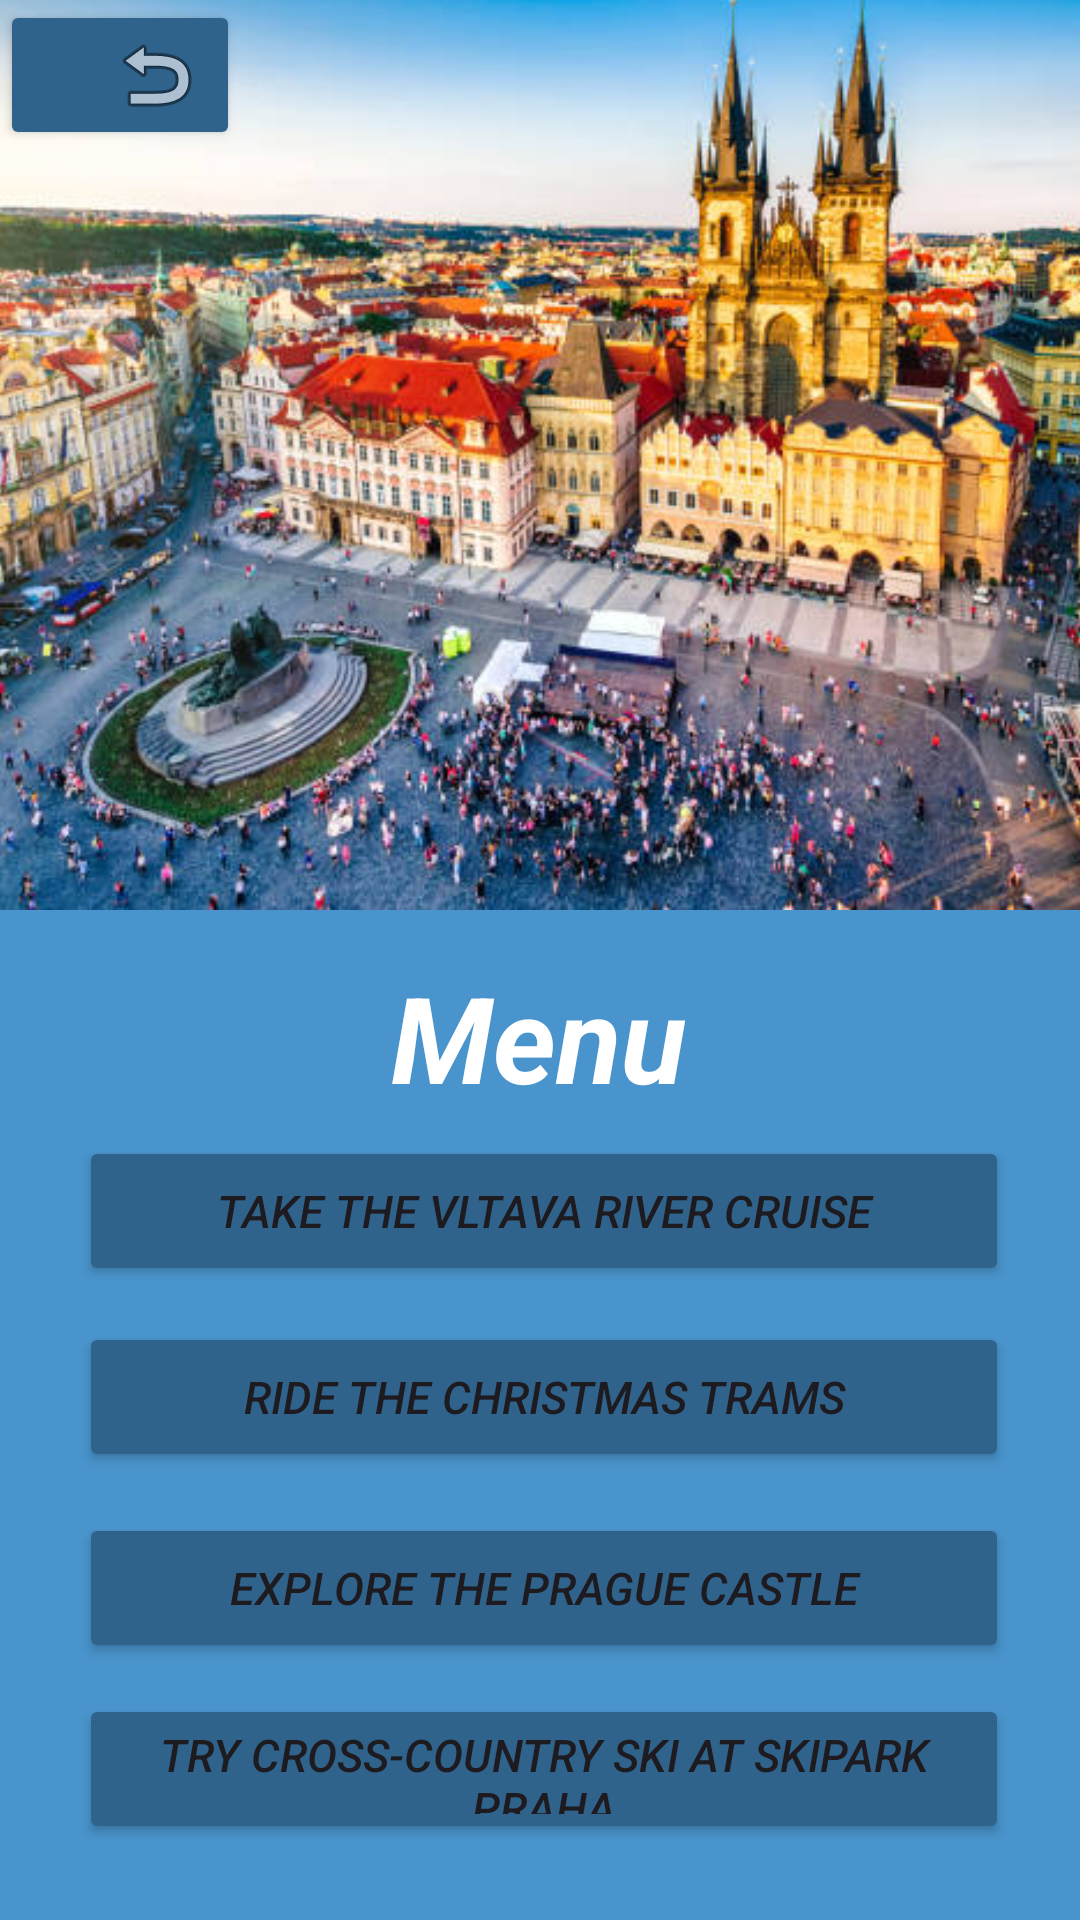

Produce the Android XML layout that renders to this screen, including the resource entries it uses.
<!-- AndroidManifest.xml: application theme Theme.ProjectAndroid2MPPL2205 -->
<!-- res/layout/activity_menu1.xml -->
<?xml version="1.0" encoding="utf-8"?>
<androidx.constraintlayout.widget.ConstraintLayout xmlns:android="http://schemas.android.com/apk/res/android"
    xmlns:app="http://schemas.android.com/apk/res-auto"
    xmlns:tools="http://schemas.android.com/tools"
    android:layout_width="match_parent"
    android:layout_height="match_parent"
    android:background="#4994CC"
    tools:context=".MenuPage1"
    tools:layout_editor_absoluteY="25dp">


    <ImageView
        android:id="@+id/imageView"
        android:layout_width="match_parent"
        android:layout_height="325dp"
        android:layout_marginBottom="16dp"
        android:contentDescription="@string/menu"
        android:scaleType="centerCrop"
        android:src="@drawable/image2"
        app:layout_constraintBottom_toTopOf="@+id/textView2"
        tools:ignore="MissingConstraints"
        tools:layout_editor_absoluteX="0dp" />

    <TextView
        android:id="@+id/textView2"
        android:layout_width="wrap_content"
        android:layout_height="wrap_content"
        android:text="@string/menu"
        android:textColor="@color/white"
        android:textSize="40sp"
        android:textStyle="bold|italic"
        app:layout_constraintBottom_toBottomOf="parent"
        app:layout_constraintEnd_toEndOf="parent"
        app:layout_constraintHorizontal_bias="0.498"
        app:layout_constraintStart_toStartOf="parent"
        app:layout_constraintTop_toTopOf="parent"
        app:layout_constraintVertical_bias="0.544"
        tools:ignore="MissingConstraints" />

    <Button
        android:id="@+id/bnt_Castle"
        android:layout_width="310dp"
        android:layout_height="50dp"
        android:backgroundTint="#30638C"
        android:onClick="goCastle"
        android:text="@string/explore_the_prague_castle"
        android:textSize="15sp"
        android:textStyle="italic"
        app:layout_constraintBottom_toBottomOf="parent"
        app:layout_constraintEnd_toEndOf="parent"
        app:layout_constraintHorizontal_bias="0.524"
        app:layout_constraintStart_toStartOf="parent"
        app:layout_constraintTop_toTopOf="parent"
        app:layout_constraintVertical_bias="0.855" />

    <Button
        android:id="@+id/btn_SkiPark"
        android:layout_width="310dp"
        android:layout_height="50dp"
        android:backgroundTint="#30638C"
        android:onClick="goSkiPark"
        android:text="@string/try_cross_country_ski_at_skipark_praha"
        android:textSize="15sp"
        android:textStyle="italic"
        app:layout_constraintBottom_toBottomOf="parent"
        app:layout_constraintEnd_toEndOf="parent"
        app:layout_constraintHorizontal_bias="0.524"
        app:layout_constraintStart_toStartOf="parent"
        app:layout_constraintTop_toTopOf="parent"
        app:layout_constraintVertical_bias="0.957" />

    <Button
        android:id="@+id/btn_River"
        android:layout_width="310dp"
        android:layout_height="50dp"
        android:backgroundTint="#30638C"
        android:onClick="goRiver"
        android:text="@string/take_the_vltava_river_cruise"
        android:textSize="15sp"
        android:textStyle="italic"
        app:layout_constraintBottom_toBottomOf="parent"
        app:layout_constraintEnd_toEndOf="parent"
        app:layout_constraintHorizontal_bias="0.524"
        app:layout_constraintStart_toStartOf="parent"
        app:layout_constraintTop_toTopOf="parent"
        app:layout_constraintVertical_bias="0.642" />

    <Button
        android:id="@+id/btn_Trams"
        android:layout_width="310dp"
        android:layout_height="50dp"
        android:backgroundTint="#30638C"
        android:onClick="goTrams"
        android:text="@string/ride_the_christmas_trams"
        android:textColorLink="#FFFFFF"
        android:textSize="15sp"
        android:textStyle="italic"
        app:layout_constraintBottom_toBottomOf="parent"
        app:layout_constraintEnd_toEndOf="parent"
        app:layout_constraintHorizontal_bias="0.524"
        app:layout_constraintStart_toStartOf="parent"
        app:layout_constraintTop_toTopOf="parent"
        app:layout_constraintVertical_bias="0.747" />

    <Button
        android:id="@+id/backButton"
        android:layout_width="80dp"
        android:layout_height="50dp"
        android:layout_alignParentStart="true"
        android:layout_alignParentEnd="true"
        android:layout_alignParentBottom="true"
        android:backgroundTint="#30638C"
        android:contentDescription="@string/backbutton"
        android:drawableEnd="@android:drawable/ic_menu_revert"
        android:onClick="onBackButtonClick"
        app:layout_constraintBottom_toBottomOf="parent"
        app:layout_constraintEnd_toEndOf="parent"
        app:layout_constraintHorizontal_bias="0.0"
        app:layout_constraintStart_toStartOf="parent"
        app:layout_constraintTop_toTopOf="parent"
        app:layout_constraintVertical_bias="0.0" />

</androidx.constraintlayout.widget.ConstraintLayout>
<!-- resources referenced by this layout -->
<resources>
  <!-- drawable image2: jpg bitmap (drawable, 80859 bytes) -->
  <string name="backbutton">backButton</string>
  <string name="explore_the_prague_castle">Explore the Prague Castle</string>
  <string name="menu">Menu</string>
  <string name="ride_the_christmas_trams">Ride the Christmas Trams</string>
  <string name="take_the_vltava_river_cruise">Take the Vltava River Cruise</string>
  <string name="try_cross_country_ski_at_skipark_praha">Try Cross-Country Ski at SkiPark Praha</string>
  <style name="Theme.ProjectAndroid2MPPL2205" parent="Base.Theme.ProjectAndroid2MPPL2205" />
  <style name="Base.Theme.ProjectAndroid2MPPL2205" parent="Theme.Material3.DayNight.NoActionBar">
          
          
      </style>
  <!-- not gathered from this repository: default colours our renderer supplied (Android Studio template values) -->
  <color name="white">#FFFFFFFF</color>
</resources>
